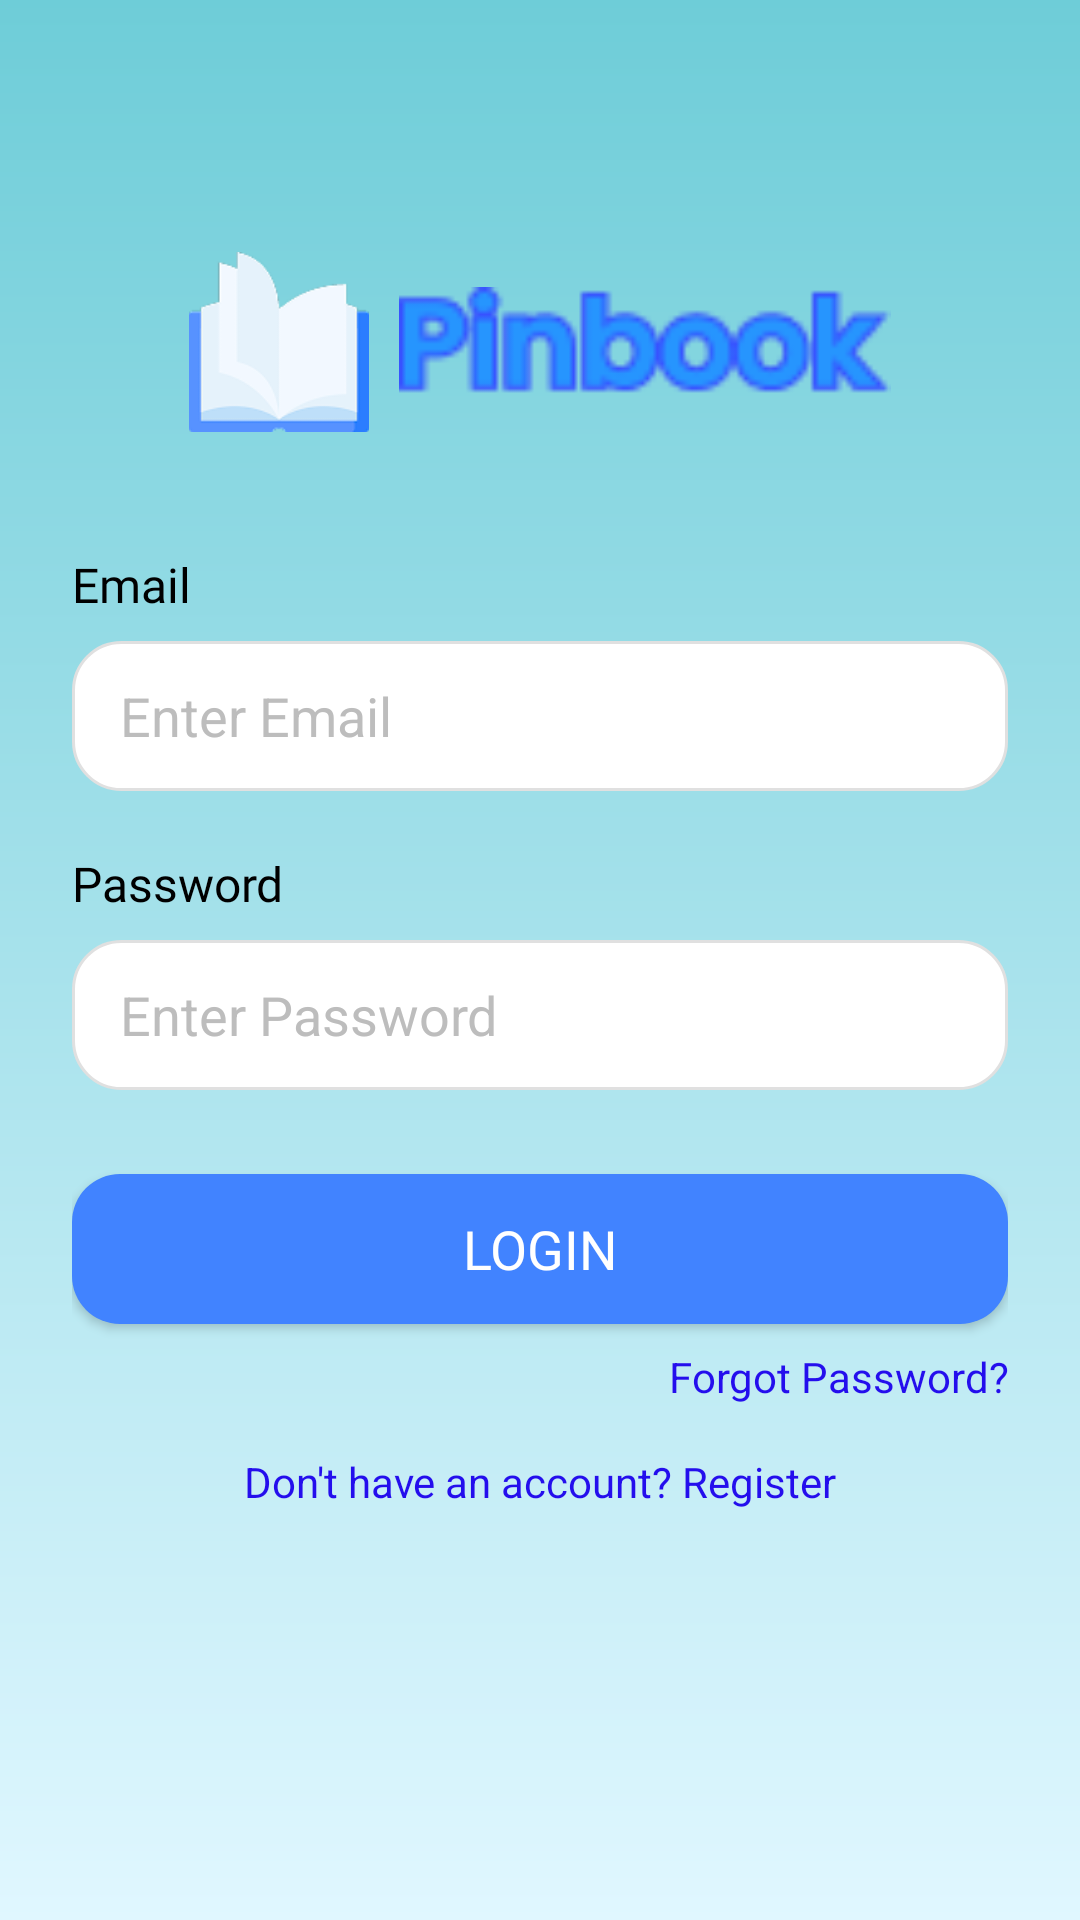

Android layout source for this screen:
<!-- AndroidManifest.xml: application theme Theme.Pinbook -->
<!-- res/layout/activity_login.xml -->
<?xml version="1.0" encoding="utf-8"?>
<FrameLayout xmlns:android="http://schemas.android.com/apk/res/android"
    android:layout_width="match_parent"
    android:layout_height="match_parent"
    android:background="@drawable/bg_gradient_splash">

    
    <RelativeLayout
        android:id="@+id/overlayPermission"
        android:layout_width="match_parent"
        android:layout_height="match_parent"
        android:background="#40000000"
        android:visibility="gone"
        android:clickable="true"
        android:focusable="true">

    <ProgressBar
            android:layout_width="wrap_content"
            android:layout_height="wrap_content"
            android:layout_centerInParent="true" />
    </RelativeLayout>

    
    <ScrollView
        android:id="@+id/scrollView"
        android:layout_width="match_parent"
        android:layout_height="match_parent"
        android:fillViewport="true">

        <LinearLayout
            android:layout_width="match_parent"
            android:layout_height="wrap_content"
            android:orientation="vertical"
            android:gravity="center_horizontal"
            android:padding="24dp">

            
            <LinearLayout
                android:layout_width="wrap_content"
                android:layout_height="wrap_content"
                android:orientation="horizontal"
                android:gravity="center"
                android:layout_marginTop="60dp">

                <ImageView
                    android:layout_width="60dp"
                    android:layout_height="60dp"
                    android:src="@drawable/ic_logo"
                    android:contentDescription="@string/app_logo" />

                <ImageView
                    android:id="@+id/appName"
                    android:layout_width="164dp"
                    android:layout_height="45dp"
                    android:layout_marginStart="10dp"
                    android:src="@drawable/font_pinbook"
                    android:contentDescription="@string/app_name"/>
            </LinearLayout>

            
            <TextView
                android:layout_width="match_parent"
                android:layout_height="wrap_content"
                android:text="@string/email"
                android:textSize="16sp"
                android:textColor="#000000"
                android:fontFamily="@font/poppins_semibold"
                android:layout_marginTop="40dp"/>

            <EditText
                android:id="@+id/inputEmail"
                android:layout_width="match_parent"
                android:layout_height="50dp"
                android:hint="@string/masukkan_email"
                android:background="@drawable/edittext_bg"
                android:paddingStart="16dp"
                android:inputType="textEmailAddress"
                android:textColor="#000000"
                android:textColorHint="#BDBDBD"
                android:layout_marginTop="8dp" />

            
            <TextView
                android:layout_width="match_parent"
                android:layout_height="wrap_content"
                android:text="@string/password"
                android:textSize="16sp"
                android:textColor="#000000"
                android:fontFamily="@font/poppins_semibold"
                android:layout_marginTop="20dp"/>

            <EditText
                android:id="@+id/inputPassword"
                android:layout_width="match_parent"
                android:layout_height="50dp"
                android:hint="@string/masukkan_password"
                android:background="@drawable/edittext_bg"
                android:paddingStart="16dp"
                android:inputType="textPassword"
                android:textColor="#000000"
                android:textColorHint="#BDBDBD"
                android:layout_marginTop="8dp" />

            
            <androidx.appcompat.widget.AppCompatButton
                android:id="@+id/btnLogin"
                android:layout_width="match_parent"
                android:layout_height="50dp"
                android:layout_marginTop="28dp"
                android:background="@drawable/btn_rounded_blue"
                android:text="@string/masuk"
                android:textColor="#FFFFFF"
                android:textSize="18sp"
                android:fontFamily="@font/poppins_semibold"/>

            
            <TextView
                android:id="@+id/txtForgotPassword"
                android:layout_width="match_parent"
                android:layout_height="wrap_content"
                android:text="@string/lupa_password"
                android:textSize="14sp"
                android:textColor="#240EED"
                android:gravity="end"
                android:layout_marginTop="8dp"
                android:clickable="true"
                android:focusable="true"
                android:foreground="?attr/selectableItemBackground"/>


            
            <TextView
                android:id="@+id/txtRegister"
                android:layout_width="match_parent"
                android:layout_height="wrap_content"
                android:text="@string/belum_punya_akun"
                android:textSize="14sp"
                android:textColor="#240EED"
                android:gravity="center"
                android:layout_marginTop="16dp"
                android:clickable="true"
                android:focusable="true"
                android:foreground="?attr/selectableItemBackground"/>

        </LinearLayout>
    </ScrollView>
</FrameLayout>
<!-- resources referenced by this layout -->
<resources>
  <!-- drawable bg_gradient_splash (drawable) -->
  <?xml version="1.0" encoding="utf-8"?>
  <shape xmlns:android="http://schemas.android.com/apk/res/android">
      <gradient
          android:startColor="#6ecdd8"
          android:endColor="#e0f7ff"
          android:angle="270"/>
  </shape>
  <!-- drawable btn_rounded_blue (drawable) -->
  <?xml version="1.0" encoding="utf-8"?>
  <selector xmlns:android="http://schemas.android.com/apk/res/android">
  
      
      <item android:state_enabled="true">
          <shape android:shape="rectangle">
              <solid android:color="#4183FF"/>
              <corners android:radius="16dp"/>
          </shape>
      </item>
  
      
      <item android:state_pressed="true">
          <shape android:shape="rectangle">
              <solid android:color="#006FE6"/>
              <corners android:radius="16dp"/>
          </shape>
      </item>
  
      
      <item android:state_enabled="false">
          <shape android:shape="rectangle">
              <solid android:color="#BDBDBD"/>
              <corners android:radius="16dp"/>
          </shape>
      </item>
  
  </selector>
  <!-- drawable edittext_bg (drawable) -->
  <shape xmlns:android="http://schemas.android.com/apk/res/android"
      android:shape="rectangle">
      <solid android:color="#FFFFFF"/>
      <stroke android:width="1dp" android:color="#E0E0E0"/>
      <corners android:radius="16dp"/>
  </shape>
  <!-- drawable font_pinbook: png bitmap (drawable, 2315 bytes) -->
  <!-- drawable ic_logo: png bitmap (drawable, 4391 bytes) -->
  <string name="app_logo">App Logo</string>
  <string name="app_name">Pinbook</string>
  <string name="belum_punya_akun">Don\'t have an account? Register</string>
  <string name="email">Email</string>
  <string name="lupa_password">Forgot Password?</string>
  <string name="masuk">Login</string>
  <string name="masukkan_email">Enter Email</string>
  <string name="masukkan_password">Enter Password</string>
  <string name="password">Password</string>
  <style name="Theme.Pinbook" parent="Base.Theme.Pinbook" />
  <style name="Base.Theme.Pinbook" parent="Theme.Material3.DayNight.NoActionBar">
          
          
      </style>
</resources>
